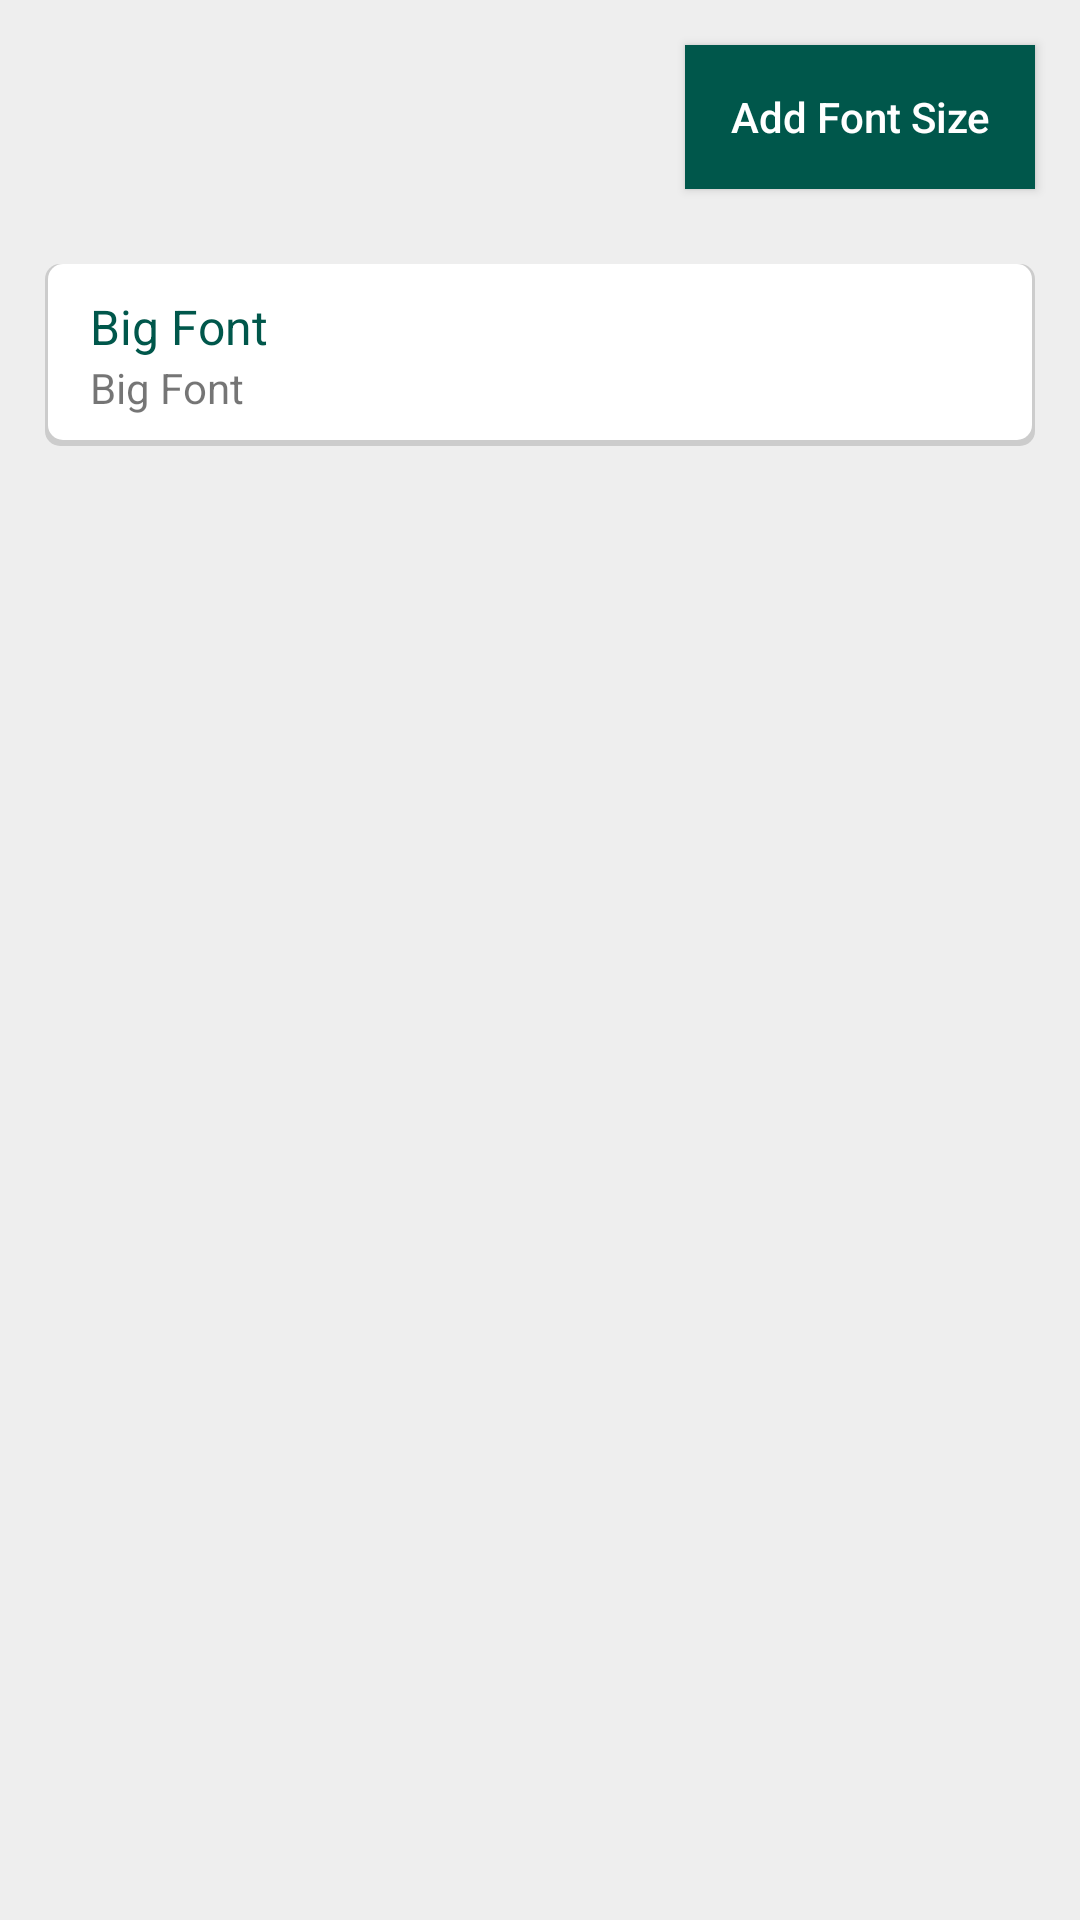

Here is an Android app screen rendered from its layout file. Give the layout XML and the strings, colors and styles it references.
<!-- AndroidManifest.xml: application theme AppTheme -->
<!-- res/layout/activity_main.xml -->
<?xml version="1.0" encoding="utf-8"?>
<LinearLayout xmlns:android="http://schemas.android.com/apk/res/android"
    xmlns:app="http://schemas.android.com/apk/res-auto"
    xmlns:tools="http://schemas.android.com/tools"
    android:layout_width="match_parent"
    android:layout_height="match_parent"
    android:orientation="vertical"
    tools:context=".ui.MainActivity">

























    <LinearLayout
        android:layout_width="fill_parent"
        android:layout_height="fill_parent"
        android:background="@color/colorBackground">

        <ScrollView
            android:layout_width="fill_parent"
            android:layout_height="wrap_content">

            <LinearLayout
                android:layout_width="match_parent"
                android:layout_height="wrap_content"
                android:orientation="vertical">
                <Button
                    android:id="@+id/btn_add_font"
                    android:layout_width="wrap_content"
                    android:layout_height="wrap_content"
                    android:drawableLeft="@drawable/ic_add_circle_outline_black_24dp"
                    android:text="@string/add_font"
                    android:textColor="@color/colorWhite"
                    android:background="@color/colorPrimaryDark"
                    android:paddingHorizontal="15dp"
                    android:layout_gravity="right"
                    android:layout_marginHorizontal="15dp"
                    android:layout_marginVertical="15dp"
                    android:textAllCaps="false"
                    android:drawablePadding="5sp"
                    >

                </Button>
                <LinearLayout
                    android:layout_width="match_parent"
                    android:layout_height="wrap_content"
                    android:layout_marginHorizontal="15dp"
                    android:layout_marginVertical="10dp"
                    android:orientation="vertical"
                    android:paddingHorizontal="15dp"
                    android:paddingVertical="10dp"
                    android:background="@drawable/background_with_shadow"
                    >

                    <TextView
                        android:layout_width="wrap_content"
                        android:layout_height="wrap_content"
                        android:text="@string/app_name"
                        android:textColor="@color/colorPrimaryDark"
                        android:textSize="16sp"></TextView>

                    <TextView
                        android:layout_width="wrap_content"
                        android:layout_height="wrap_content"
                        android:text="@string/app_name"></TextView>
                </LinearLayout>
            </LinearLayout>
        </ScrollView>
    </LinearLayout>

</LinearLayout>
<!-- resources referenced by this layout -->
<resources>
  <color name="colorBackground">#EEEEEE</color>
  <color name="colorPrimary">#008577</color>
  <color name="colorPrimaryDark">#00574B</color>
  <color name="colorWhite">#FFFFFF</color>
  <!-- drawable background_with_shadow (drawable) -->
  <?xml version="1.0" encoding="utf-8"?>
  <layer-list xmlns:android="http://schemas.android.com/apk/res/android">
      <item >
          <shape
              android:shape="rectangle">
              <solid android:color="#CCCCCC" />
              <corners android:radius="5dp"/>
          </shape>
      </item>
      <item android:right="1dp" android:left="1dp" android:bottom="2dp">
          <shape
              android:shape="rectangle">
              <solid android:color="@android:color/white"/>
              <corners android:radius="5dp"/>
          </shape>
      </item>
  </layer-list>
  <string name="add_font">Add Font Size</string>
  <string name="app_name">Big Font</string>
</resources>
